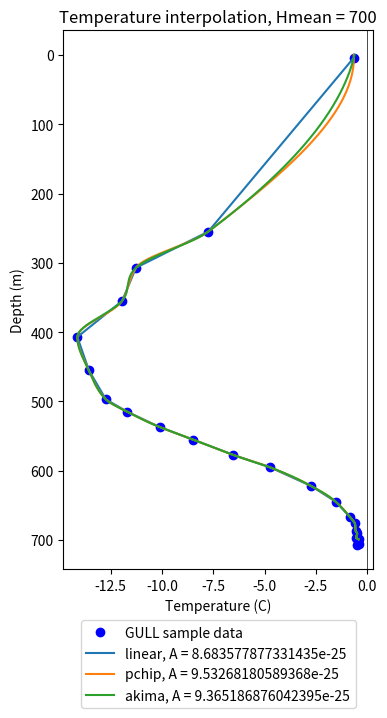

The script that saved this image:
# Calculate A using GULL borehole temperature and depth vectors

# GULL borehole temperatures and depths

from scipy.interpolate import pchip_interpolate, Akima1DInterpolator
import numpy as np
import matplotlib.pyplot as plt

def calculate_A(Hmean, Tborehole, Zborehole, Tlookup, Alookup, interp):
    
    # Our goal is to come up with an A value that fits our region of study that we
    # can use to calculate deformational velocity, Ud. To do that, we need a temperature
    # profile from the region - this comes from temperature measurements made at depth 
    # within boreholes. Depending on the thickness of our region (as long as it is relatively
    # close or within the range of the provided borehole depth), we can interpolate the
    # temperature values and apply it to our thickness range. Then, we use the A-T lookup
    # table (Table 3.4 Cuffey & Paterson) and match our interpolated temperatures to 
    # a range of A values. Then we take the mean of all of the A values to get a final
    # mean A flow factor for our region. 

    # Use the mean thickness of our region and discretize it equally:

    z = np.arange(0, round(Hmean), 1)

    # Then, using different interpolation methods (to test), we interpolate and extrapolate
    # for depths greater than the max depth provided in the sample data. For depths greater
    # than the provided depth, this method does not work as well.
    
    if interp == 'pchip':
        Tvector = pchip_interpolate(Zborehole, Tborehole, z)
    if interp == 'linear':
        Tvector = np.interp(z, Zborehole, Tborehole)
    if interp == 'akima':
        akima = Akima1DInterpolator(Zborehole, Tborehole)
        akima.extrapolate = True
        Tvector = akima(z)

    # The following table is the A flow factor lookup table from Cuffey & Paterson (Table 3.4). Using our
    # interpolated temperatures, we then interpolate (and extrapolate) for an A vector
        
    #Alookup = [2.6*(10**-27), 5.2*(10**-27), 1.0*(10**-26), 2.0*(10**-26), 3.7*(10**-26), 6.8*(10**-26), 1.2*(10**-25), 2.1*(10**-25), 3.5*(10**-25), 9.3*(10**-25), 1.7*(10**-24), 2.4*(10**-24)]
    #Tlookup = [-50, -45, -40, -35, -30, -25, -20, -15, -10, -5, -2, 0]

    # Then interpolate from T to A to get an A vector
    A = pchip_interpolate(Tlookup, Alookup, Tvector)

    # Then we calculate the average A value of the A vector:
    Amean = np.mean(A)

    return [Tvector, Amean]

# The following arrays are the temperature and depth datapoints taken from the GULL
# borehole (Ryser et al., 2014, Luthi et al., 2015)
tempGULL = [-0.6500, -7.7500, -11.2700, -11.9500, -14.1300, -13.5700, -12.7400, -11.6900, 
            -10.1100, -8.4900, -6.5500, -4.7400, -2.7300, -1.5200, -0.8300, -0.6000,
            -0.5600 , -0.4900, -0.5400, -0.4200, -0.4700, -0.3900, -0.5000]

depthGULL = [4, 255, 307, 355, 407, 455, 497, 515, 537, 555, 577, 595, 622, 645, 667, 
             676, 687, 690, 697, 699, 702, 705, 707]

# Cuffey & Paterson (Table 3.4)
# The following table is the A flow factor lookup table from Cuffey & Paterson (Table 3.4). Using our
# interpolated temperatures, we then interpolate from T to A to get an A vector
Alookup = [2.6*(10**-27), 5.2*(10**-27), 1.0*(10**-26), 2.0*(10**-26), 3.7*(10**-26), 6.8*(10**-26), 1.2*(10**-25), 2.1*(10**-25), 3.5*(10**-25), 9.3*(10**-25), 1.7*(10**-24), 2.4*(10**-24)]
Tlookup = [-50, -45, -40, -35, -30, -25, -20, -15, -10, -5, -2, 0]

Hmean = 700
z = np.arange(0, round(Hmean), 1)

[Tvector_pchip, Amean_pchip] = calculate_A(Hmean, tempGULL, depthGULL, Tlookup, Alookup, interp = 'pchip')
[Tvector_linear, Amean_linear] = calculate_A(Hmean, tempGULL, depthGULL, Tlookup, Alookup, interp = 'linear')
[Tvector_akima, Amean_akima] = calculate_A(Hmean, tempGULL, depthGULL, Tlookup, Alookup, interp = 'akima' )

# Plot the figures

fig, ax1 = plt.subplots(nrows = 1, ncols = 1, figsize = (4,7))

ax1.plot(tempGULL, depthGULL, 'bo', label = 'GULL sample data')
ax1.plot(Tvector_linear, z, label = 'linear, A = ' + str(Amean_linear))
ax1.plot(Tvector_pchip, z, label = 'pchip, A = ' + str(Amean_pchip))
ax1.plot(Tvector_akima, z, label = 'akima, A = ' + str(Amean_akima))

ax1.set_xlabel('Temperature (C)')
ax1.set_ylabel('Depth (m)')
ax1.invert_yaxis()
ax1.set_title('Temperature interpolation, Hmean = ' + str(Hmean))
ax1.axvline(x = 0, color = 'black', linewidth = 0.5)
ax1.legend(loc = 'lower center', bbox_to_anchor=(.5, -0.27))

#ax2.plot(Tlookup, Alookup, 'ko', label = 'A-T lookup table')
#ax2.plot(Tvector_linear, A_linear, label = 'linear/pchip')
#ax2.plot(Tvector_pchip, A_pchip,  label = 'pchip/pchip')
#ax2.plot(Tvector_pchip, A_pchip2, label = 'pchip/linear')
#ax2.plot(Tvector_akima, A_akima, label = 'akima/pchip')
#ax2.plot(Tvector_akima,A_akima2,  label = 'akima/linear')
#ax2.plot(Tvector_spline,A_spline,  label = 'spline/pchip')
#ax2.plot(Tvector_spline, A_spline2, label = 'spline/linear')
#ax2.axvline(x = 0, color = 'black', linewidth = 0.5)
#ax2.legend(loc = 'lower left')
#ax2.set_xlabel('Temperature (C)')
#ax2.set_ylabel('A ($s^{-1}$ $Pa^{-3}$)')
#ax2.set_title('Flow factor A interpolation, Hmean = ' + str(Hmean))

plt.show()


